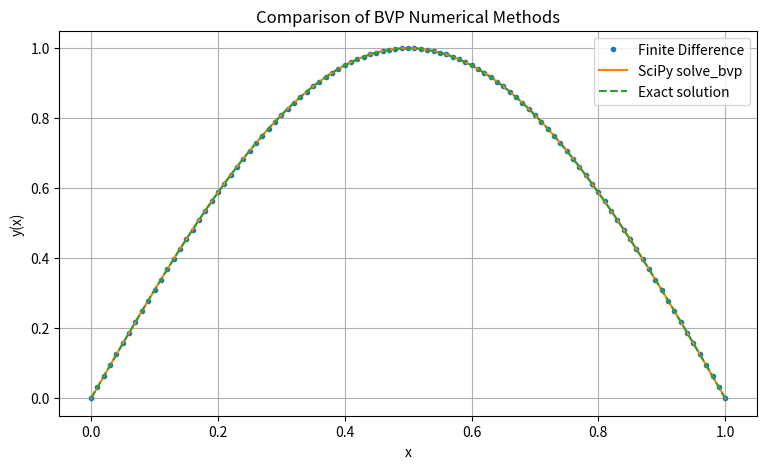
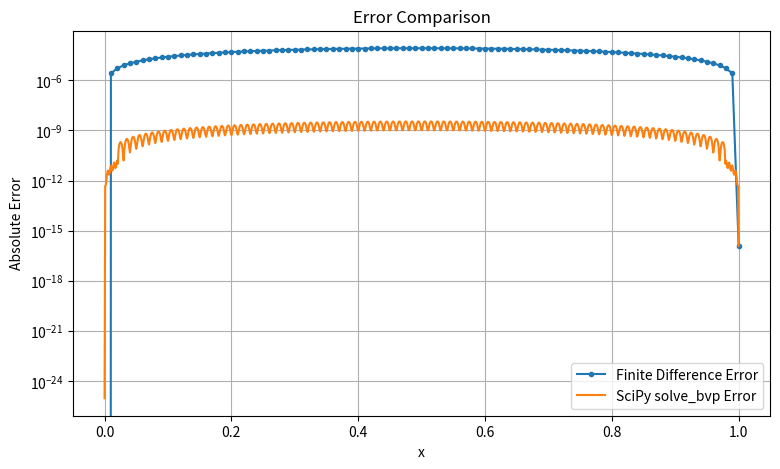

These figures' Python source, in order:

import numpy as np
import matplotlib.pyplot as plt
import time

from scipy.integrate import solve_bvp

# Exact solution
def exact_solution(x):
    return np.sin(np.pi * x)


# -----------------------------------
# Method 1: Finite Difference Method
# -----------------------------------

def finite_difference(n):

    h = 1 / n
    x = np.linspace(0, 1, n + 1)

    m = n - 1
    A = np.zeros((m, m))

    for i in range(m):
        A[i, i] = -2

        if i > 0:
            A[i, i - 1] = 1

        if i < m - 1:
            A[i, i + 1] = 1

    A = A / h**2

    b = -np.pi**2 * np.sin(np.pi * x[1:-1])

    y_interior = np.linalg.solve(A, b)

    y = np.zeros(n + 1)
    y[1:-1] = y_interior

    return x, y


# -----------------------------------
# Method 2: SciPy solve_bvp
# -----------------------------------

def scipy_bvp(n):

    def system(x, y):
        return np.vstack((
            y[1],
            -np.pi**2 * np.sin(np.pi * x)
        ))

    def boundary_conditions(ya, yb):
        return np.array([ya[0], yb[0]])

    x = np.linspace(0, 1, n + 1)
    y_guess = np.zeros((2, x.size))

    solution = solve_bvp(
        system,
        boundary_conditions,
        x,
        y_guess,
        tol=1e-6
    )

    if not solution.success:
        raise RuntimeError(solution.message)

    return solution


# -----------------------------------
# Compare both methods
# -----------------------------------

n = 100

# Finite Difference Method
start = time.perf_counter()
x_fd, y_fd = finite_difference(n)
fd_time = time.perf_counter() - start

fd_error = np.max(
    np.abs(y_fd - exact_solution(x_fd))
)

# SciPy solve_bvp
start = time.perf_counter()
bvp_solution = scipy_bvp(n)
bvp_time = time.perf_counter() - start

x_plot = np.linspace(0, 1, 1000)
y_bvp = bvp_solution.sol(x_plot)[0]

bvp_error = np.max(
    np.abs(y_bvp - exact_solution(x_plot))
)


# -----------------------------------
# Display results
# -----------------------------------

print("Comparison of Numerical Methods")
print("----------------------------------------")

print("Finite Difference Method")
print("Maximum error:", fd_error)
print("Computational time:", fd_time, "seconds")

print("\nSciPy solve_bvp")
print("Maximum error:", bvp_error)
print("Computational time:", bvp_time, "seconds")


# -----------------------------------
# Plot numerical solutions
# -----------------------------------

plt.figure(figsize=(9, 5))

plt.plot(
    x_fd,
    y_fd,
    "o",
    markersize=3,
    label="Finite Difference"
)

plt.plot(
    x_plot,
    y_bvp,
    label="SciPy solve_bvp"
)

plt.plot(
    x_plot,
    exact_solution(x_plot),
    "--",
    label="Exact solution"
)

plt.xlabel("x")
plt.ylabel("y(x)")
plt.title("Comparison of BVP Numerical Methods")
plt.legend()
plt.grid(True)
plt.show()


# -----------------------------------
# Plot absolute errors
# -----------------------------------

plt.figure(figsize=(9, 5))

plt.semilogy(
    x_fd,
    np.abs(y_fd - exact_solution(x_fd)),
    "o-",
    markersize=3,
    label="Finite Difference Error"
)

plt.semilogy(
    x_plot,
    np.abs(y_bvp - exact_solution(x_plot)),
    label="SciPy solve_bvp Error"
)

plt.xlabel("x")
plt.ylabel("Absolute Error")
plt.title("Error Comparison")
plt.legend()
plt.grid(True)
plt.show()
